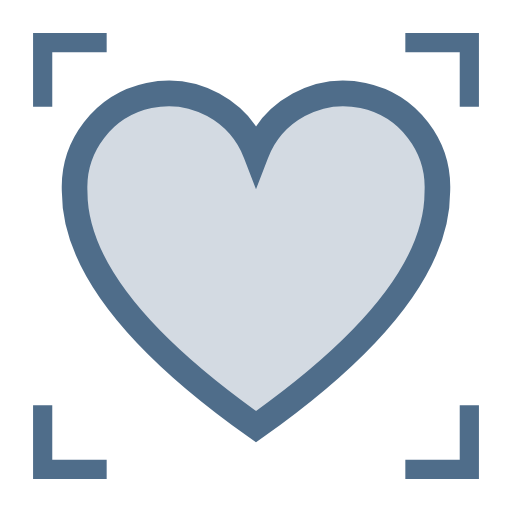
t = 0.00 s
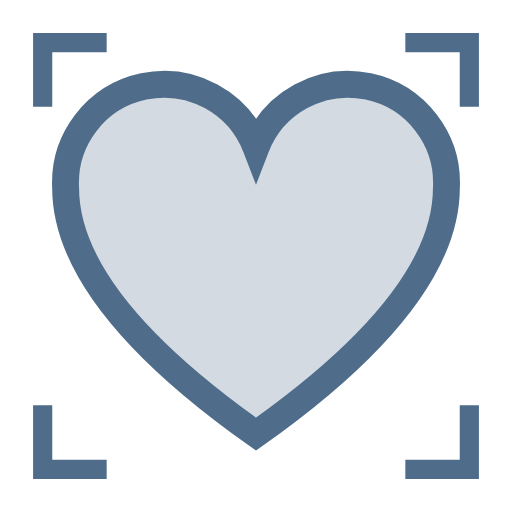
t = 0.50 s
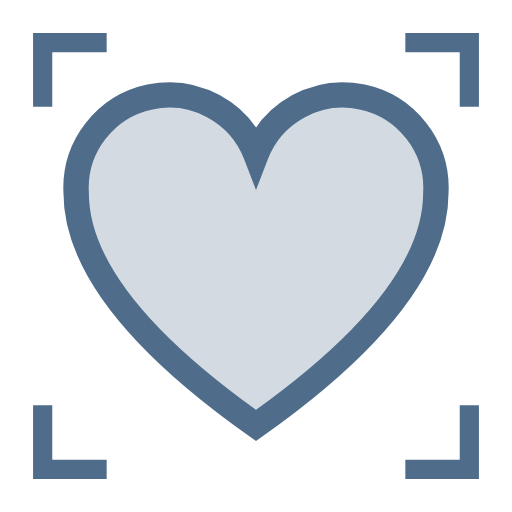
t = 0.92 s
t = 1.46 s: frame unchanged from t = 0.00 s, image omitted
t = 1.90 s: frame unchanged from t = 0.00 s, image omitted
t = 2.35 s: frame unchanged from t = 0.00 s, image omitted

The animated SVG that drew these frames (rendered in a browser with its animation timeline set to each time). Animation: 1 SMIL element (animateTransform=1); one cycle of 2.80 s, repeats indefinitely.

<svg xmlns="http://www.w3.org/2000/svg" viewBox="0 0 24 24" width="24" height="24" fill="none"><defs><linearGradient id="orb" x1="0.3" y1="0.2" x2="0.8" y2="0.9"><stop offset="0" stop-color="#FFFFFF"/><stop offset="0.4" stop-color="#BFD8FF"/><stop offset="1" stop-color="#FF2EA6"/></linearGradient><linearGradient id="gold" x1="0" y1="0" x2="0" y2="1"><stop offset="0" stop-color="#FFF1B0"/><stop offset="0.5" stop-color="#D4AF37"/><stop offset="1" stop-color="#8A6A12"/></linearGradient></defs><path d="M12 20C5.5 15.4 3.5 11.8 3.5 9A4.4 4.4 0 0 1 12 7.2 4.4 4.4 0 0 1 20.5 9c0 2.8-2 6.4-8.5 11Z" fill="#4F6D8A" fill-opacity="0.25"/><g transform="translate(12,13)"><g><animateTransform attributeName="transform" type="scale" values="1;1.16;.94;1;1" dur="2.8s" begin="0s" repeatCount="indefinite" keyTimes="0;.12;.24;.36;1" calcMode="spline" keySplines=".4 0 .6 1;.4 0 .6 1;.4 0 .6 1;.4 0 .6 1"/><g transform="translate(-12,-13)"><path d="M12 20C5.5 15.4 3.5 11.8 3.5 9A4.4 4.4 0 0 1 12 7.2 4.4 4.4 0 0 1 20.5 9c0 2.8-2 6.4-8.5 11Z" stroke="#4F6D8A" stroke-width="1.2" stroke-linecap="butt" stroke-linejoin="miter" fill="none"/></g></g></g><path d="M2 5V2h3M22 5V2h-3M2 19v3h3M22 19v3h-3" stroke="#4F6D8A" stroke-width=".9"/></svg>
